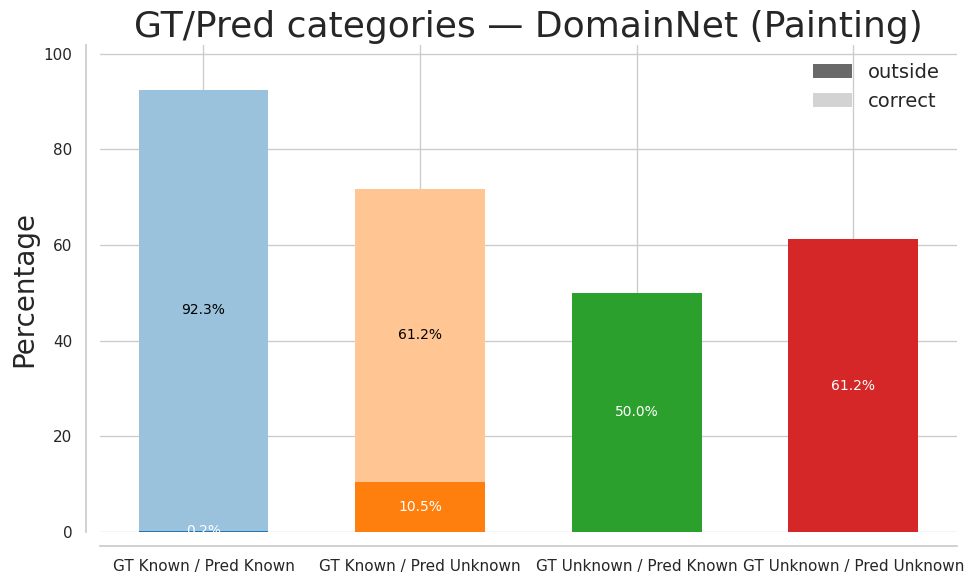

Here is the Python script that generated this plot:
"""
stacked_bar_seaborn.py

Produces a stacked bar plot with seaborn/matplotlib:
- X-axis categories: GT/Pred combinations
- Y-axis: Percentage
- Bars: for the first two categories, two stacked sections (outside + correct),
  sharing the same base color with outside darker and correct lighter.
  For the last two categories, only outside is shown.
- Annotations: one decimal place for percentages
- Legend: "outside" shown as dark grey, "correct" shown as light grey

Run: python stacked_bar_seaborn.py
"""

import numpy as np
import pandas as pd
import matplotlib.pyplot as plt
import seaborn as sns
import matplotlib.colors as mcolors
from matplotlib.patches import Patch

sns.set(style="whitegrid")

def lighten_color(color, amount=0.5):
    """
    Lighten the given color by blending it with white.
    amount=0 gives original color, amount=1 gives white.
    color: matplotlib color string or RGB tuple
    """
    try:
        c = mcolors.to_rgb(color)
    except Exception:
        c = color  # assume already an RGB tuple
    white = np.array([1.0, 1.0, 1.0])
    return tuple((1 - amount) * np.array(c) + amount * white)

def text_contrast_color(rgb):
    """
    Return 'white' or 'black' depending on luminance for legible text.
    rgb: tuple of floats 0..1
    """
    r, g, b = rgb
    # Perceived luminance
    lum = 0.299 * r + 0.587 * g + 0.114 * b
    return "black" if lum > 0.6 else "white"

def make_stacked_bar_plot(categories, outside_vals, correct_vals, save_path=None):
    n = len(categories)
    x = np.arange(n)

    # pick distinct base colors for each category
    base_colors = sns.color_palette("tab10", n_colors=n)

    # prepare figure
    fig, ax = plt.subplots(figsize=(10, 6))

    # Draw bars
    bar_width = 0.6
    for i, cat in enumerate(categories):
        base = base_colors[i]
        outside = outside_vals[i]
        correct = correct_vals[i]

        # outside: darker / base color
        outside_color = base  # use base as the darker shade
        # correct: lighter shade (blend with white)
        correct_color = lighten_color(base, amount=0.55)

        # Plot outside section
        ax.bar(x[i], outside, width=bar_width, color=outside_color, edgecolor="none")

        # Plot correct stacked on top if > 0
        if correct > 0:
            ax.bar(x[i], correct, width=bar_width, bottom=outside, color=correct_color, edgecolor="none")

        # Annotate outside segment
        if outside > 0:
            y_text = outside / 2.0
            txt_color = text_contrast_color(mcolors.to_rgb(outside_color))
            ax.text(x[i], y_text, f"{outside:.1f}%", ha="center", va="center", color=txt_color, fontsize=10)

        # Annotate correct segment if present
        if correct > 0:
            y_text = outside + correct / 2.0
            txt_color = text_contrast_color(mcolors.to_rgb(correct_color))
            ax.text(x[i], y_text, f"{correct:.1f}%", ha="center", va="center", color=txt_color, fontsize=10)

    # Formatting
    ax.set_xticks(x)
    ax.set_xticklabels(categories, rotation=10, ha="right", fontsize=14)
    ax.set_ylabel("Percentage", fontsize=20)
    ax.set_ylim(0, max(np.array(outside_vals) + np.array(correct_vals)) * 1.1)  # add a bit headroom
    ax.set_title("GT/Pred categories — DomainNet (Painting)", fontsize=26)

    # Legend: user requested outside dark grey and correct light grey
    legend_handles = [
        Patch(facecolor="dimgray", edgecolor="none", label="outside"),
        Patch(facecolor="lightgrey", edgecolor="none", label="correct"),
    ]
    ax.legend(handles=legend_handles, loc="upper right", frameon=False, fontsize=14)

    sns.despine(offset=10, trim=False)
    plt.tight_layout()

    if save_path:
        plt.savefig(save_path, dpi=300)
        print(f"Saved plot to {save_path}")

    plt.show()

if __name__ == "__main__":
    # Example data — replace these with your real numbers (percentages).
    categories = [
        "GT Known / Pred Known",
        "GT Known / Pred Unknown",
        "GT Unknown / Pred Known",
        "GT Unknown / Pred Unknown",
    ]

    # Percentages for 'outside' for each category
    outside_vals = [0.2, 10.5, 50.0, 61.2]  # example numbers

    # Percentages for 'correct' for each category (0 for the last two)
    correct_vals = [92.3, 61.2, 0.0, 0.0]  # example numbers

    # Sanity check: percentages should be in reasonable range
    for o, c in zip(outside_vals, correct_vals):
        if o < 0 or c < 0:
            raise ValueError("Percentages must be non-negative")

    make_stacked_bar_plot(categories, outside_vals, correct_vals, save_path="stacked_bar_plot.png")
